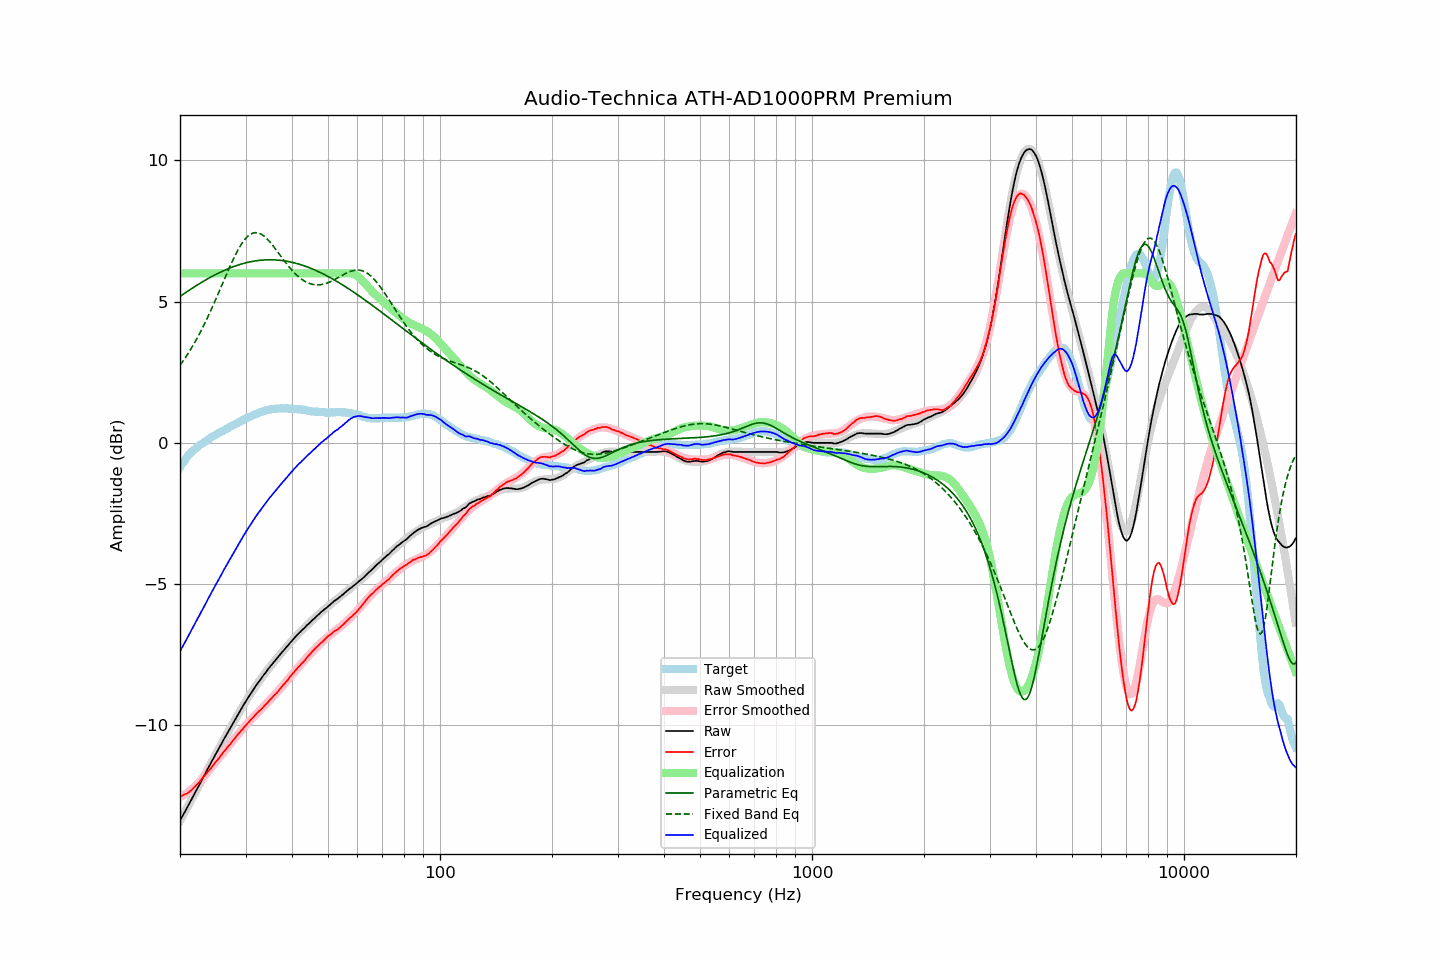

Source data for this figure (header and first rows):
frequency, raw, error, smoothed, error_smoothed, equalization, parametric_eq, fixed_band_eq, equalized_raw, equalized_smoothed, target
20.00, -13.40, -12.53, -13.40, -12.56, 6.00, 5.18, 2.74, -7.40, -7.40, -0.87
20.20, -13.29, -12.51, -13.29, -12.53, 6.00, 5.22, 2.82, -7.29, -7.29, -0.78
20.40, -13.19, -12.49, -13.19, -12.50, 6.00, 5.26, 2.90, -7.19, -7.19, -0.70
20.61, -13.08, -12.45, -13.08, -12.46, 6.00, 5.30, 2.98, -7.08, -7.08, -0.63
20.81, -12.98, -12.44, -12.97, -12.42, 6.00, 5.34, 3.07, -6.98, -6.97, -0.54
21.02, -12.87, -12.41, -12.87, -12.38, 6.00, 5.37, 3.16, -6.87, -6.87, -0.46
21.23, -12.76, -12.36, -12.76, -12.34, 6.00, 5.41, 3.25, -6.76, -6.76, -0.40
21.44, -12.66, -12.32, -12.66, -12.30, 6.00, 5.45, 3.34, -6.66, -6.66, -0.34
21.66, -12.55, -12.26, -12.55, -12.25, 6.00, 5.49, 3.44, -6.55, -6.55, -0.29
21.87, -12.44, -12.20, -12.44, -12.20, 6.00, 5.52, 3.53, -6.44, -6.44, -0.24
22.09, -12.34, -12.15, -12.34, -12.14, 6.00, 5.56, 3.64, -6.34, -6.34, -0.19
22.31, -12.23, -12.09, -12.23, -12.09, 6.00, 5.60, 3.74, -6.23, -6.23, -0.14
22.54, -12.13, -12.03, -12.12, -12.03, 6.00, 5.63, 3.85, -6.13, -6.12, -0.10
22.76, -12.02, -11.96, -12.02, -11.96, 6.00, 5.67, 3.95, -6.02, -6.02, -0.06
22.99, -11.91, -11.88, -11.91, -11.89, 6.00, 5.70, 4.07, -5.91, -5.91, -0.03
23.22, -11.81, -11.82, -11.80, -11.82, 6.00, 5.73, 4.18, -5.81, -5.80, 0.01
23.45, -11.70, -11.75, -11.70, -11.76, 6.00, 5.77, 4.30, -5.70, -5.70, 0.05
23.69, -11.59, -11.68, -11.59, -11.69, 6.00, 5.80, 4.42, -5.59, -5.59, 0.09
23.92, -11.48, -11.61, -11.48, -11.62, 6.00, 5.83, 4.54, -5.48, -5.48, 0.13
24.16, -11.38, -11.56, -11.38, -11.55, 6.00, 5.86, 4.66, -5.38, -5.38, 0.18
24.40, -11.27, -11.48, -11.27, -11.47, 6.00, 5.89, 4.79, -5.27, -5.27, 0.21
24.65, -11.17, -11.41, -11.17, -11.40, 6.00, 5.92, 4.92, -5.17, -5.17, 0.24
24.89, -11.06, -11.32, -11.06, -11.33, 6.00, 5.95, 5.05, -5.06, -5.06, 0.27
25.14, -10.96, -11.26, -10.96, -11.26, 6.00, 5.98, 5.18, -4.96, -4.96, 0.31
25.39, -10.86, -11.19, -10.85, -11.19, 6.00, 6.01, 5.31, -4.86, -4.85, 0.34
25.65, -10.75, -11.12, -10.75, -11.12, 6.00, 6.04, 5.44, -4.75, -4.75, 0.38
25.91, -10.65, -11.05, -10.65, -11.05, 6.00, 6.06, 5.58, -4.65, -4.65, 0.39
26.16, -10.54, -10.96, -10.54, -10.98, 6.00, 6.09, 5.71, -4.54, -4.54, 0.43
26.43, -10.44, -10.90, -10.44, -10.90, 6.00, 6.11, 5.84, -4.44, -4.44, 0.46
26.69, -10.34, -10.83, -10.34, -10.83, 6.00, 6.14, 5.98, -4.34, -4.34, 0.49
26.96, -10.24, -10.76, -10.24, -10.76, 6.00, 6.16, 6.11, -4.24, -4.24, 0.52
27.23, -10.14, -10.70, -10.14, -10.69, 6.00, 6.19, 6.23, -4.14, -4.14, 0.56
27.50, -10.04, -10.63, -10.04, -10.62, 6.00, 6.21, 6.36, -4.04, -4.04, 0.59
27.77, -9.94, -10.55, -9.94, -10.55, 6.00, 6.23, 6.48, -3.94, -3.94, 0.61
28.05, -9.84, -10.49, -9.84, -10.48, 6.00, 6.25, 6.60, -3.84, -3.84, 0.65
28.33, -9.74, -10.41, -9.74, -10.41, 6.00, 6.27, 6.71, -3.74, -3.74, 0.67
28.62, -9.64, -10.34, -9.64, -10.35, 6.00, 6.29, 6.82, -3.64, -3.64, 0.70
28.90, -9.54, -10.28, -9.54, -10.28, 6.00, 6.31, 6.92, -3.54, -3.54, 0.74
29.19, -9.45, -10.20, -9.45, -10.21, 6.00, 6.33, 7.01, -3.45, -3.45, 0.76
29.48, -9.35, -10.15, -9.35, -10.14, 6.00, 6.34, 7.10, -3.35, -3.35, 0.81
29.78, -9.25, -10.07, -9.25, -10.08, 6.00, 6.36, 7.18, -3.25, -3.25, 0.82
30.08, -9.16, -10.01, -9.16, -10.01, 6.00, 6.37, 7.24, -3.16, -3.16, 0.85
30.38, -9.07, -9.95, -9.07, -9.95, 6.00, 6.39, 7.30, -3.07, -3.07, 0.88
30.68, -8.98, -9.89, -8.98, -9.89, 6.00, 6.40, 7.35, -2.98, -2.98, 0.91
30.99, -8.89, -9.82, -8.89, -9.83, 6.00, 6.41, 7.39, -2.89, -2.89, 0.93
31.30, -8.81, -9.77, -8.80, -9.77, 6.00, 6.42, 7.42, -2.81, -2.80, 0.96
31.61, -8.72, -9.71, -8.72, -9.71, 6.00, 6.43, 7.43, -2.72, -2.72, 0.99
31.93, -8.63, -9.64, -8.64, -9.65, 6.00, 6.44, 7.44, -2.63, -2.64, 1.01
32.24, -8.55, -9.57, -8.55, -9.59, 6.00, 6.45, 7.44, -2.55, -2.55, 1.03
32.57, -8.47, -9.52, -8.47, -9.53, 6.00, 6.46, 7.42, -2.47, -2.47, 1.05
32.89, -8.40, -9.48, -8.39, -9.47, 6.00, 6.46, 7.40, -2.40, -2.39, 1.08
33.22, -8.32, -9.42, -8.31, -9.41, 6.00, 6.47, 7.37, -2.32, -2.31, 1.10
33.55, -8.24, -9.36, -8.24, -9.35, 6.00, 6.47, 7.33, -2.24, -2.24, 1.12
33.89, -8.17, -9.30, -8.16, -9.29, 6.00, 6.48, 7.28, -2.17, -2.16, 1.13
34.23, -8.09, -9.24, -8.09, -9.24, 6.00, 6.48, 7.23, -2.09, -2.09, 1.16
34.57, -8.01, -9.17, -8.01, -9.18, 6.00, 6.48, 7.17, -2.01, -2.01, 1.16
34.92, -7.94, -9.11, -7.94, -9.12, 6.00, 6.48, 7.11, -1.94, -1.94, 1.17
35.27, -7.87, -9.06, -7.87, -9.06, 6.00, 6.48, 7.04, -1.87, -1.87, 1.19
35.62, -7.80, -8.99, -7.80, -9.00, 6.00, 6.48, 6.97, -1.80, -1.80, 1.19
35.97, -7.73, -8.92, -7.73, -8.93, 6.00, 6.48, 6.89, -1.73, -1.73, 1.20
... 635 more rows
